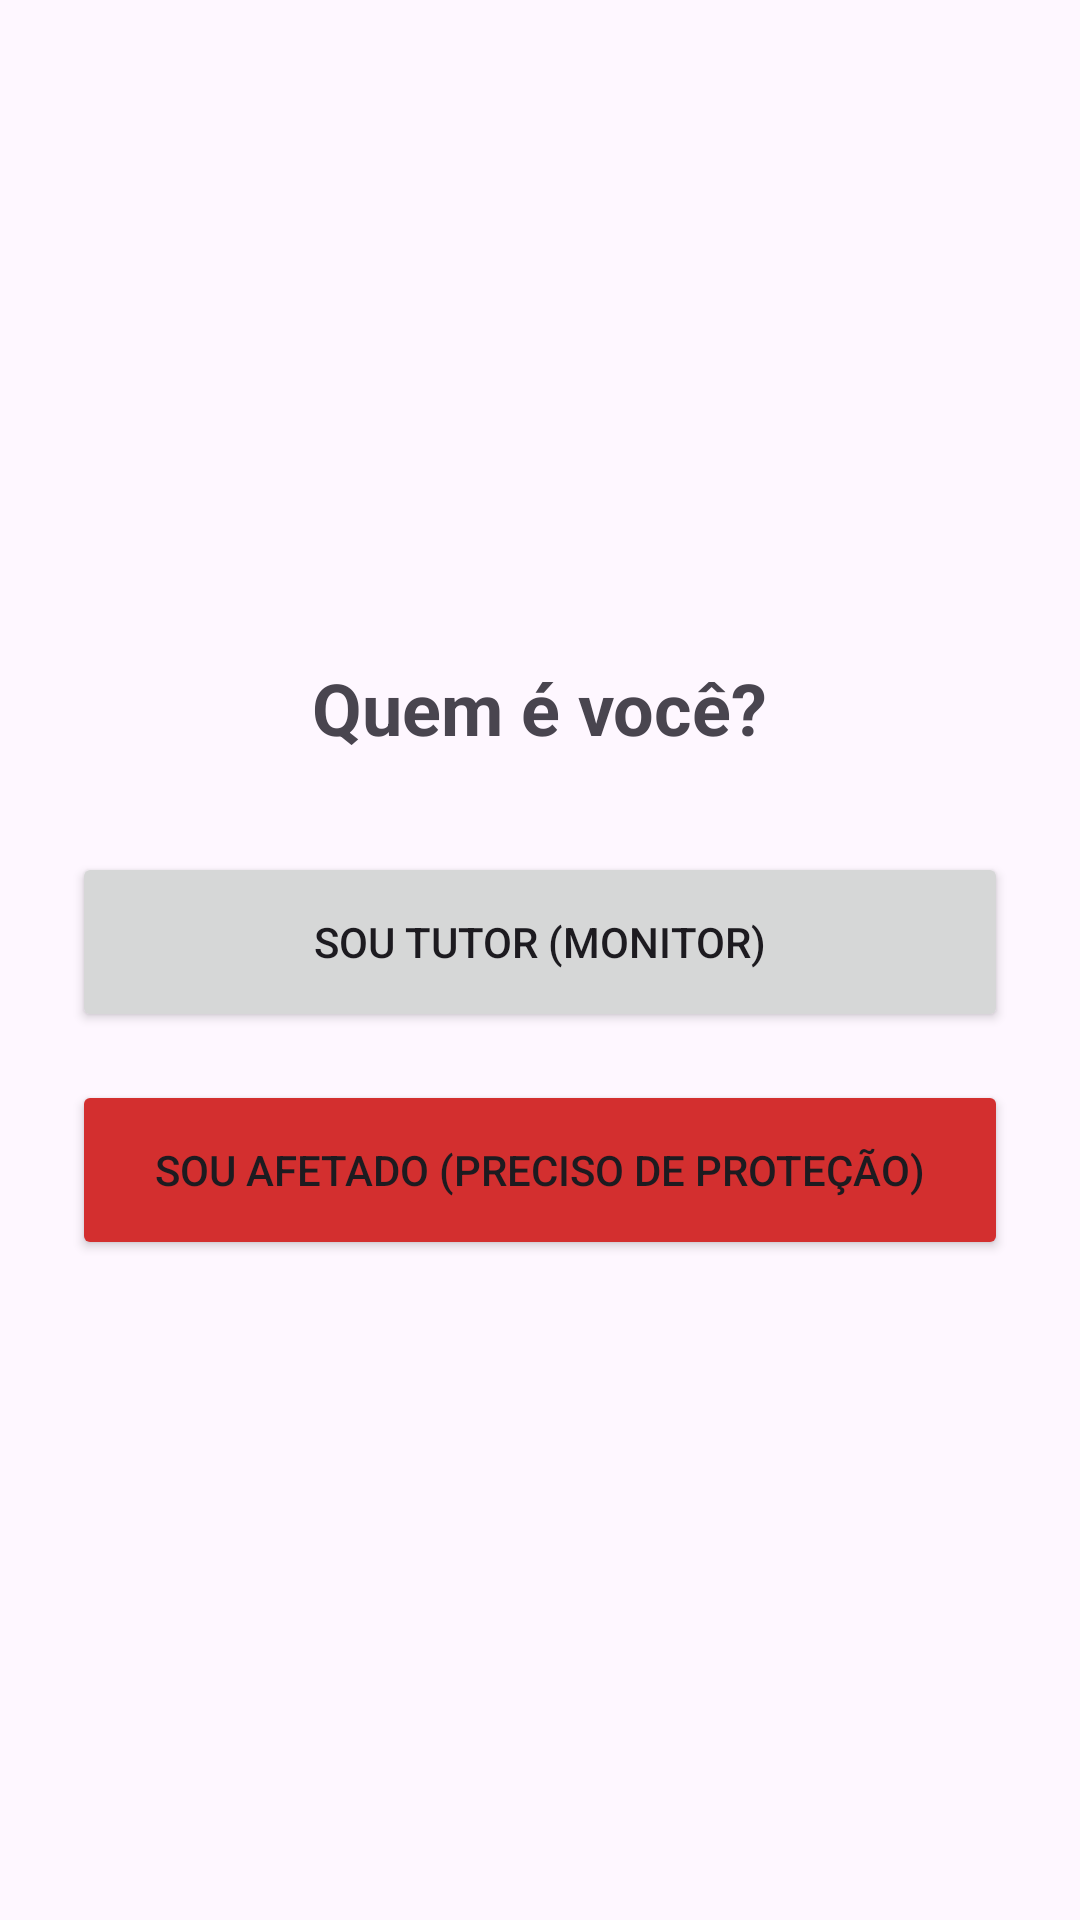

Layout XML and referenced resources for this Android screen:
<!-- AndroidManifest.xml: application theme Theme.AntiPorn -->
<!-- res/layout/activity_login.xml -->
<LinearLayout xmlns:android="http://schemas.android.com/apk/res/android"
    android:layout_width="match_parent"
    android:layout_height="match_parent"
    android:orientation="vertical"
    android:padding="24dp"
    android:gravity="center">

    <TextView
        android:layout_width="wrap_content"
        android:layout_height="wrap_content"
        android:text="Quem é você?"
        android:textSize="24sp"
        android:textStyle="bold"
        android:layout_marginBottom="32dp"/>

    <Button
        android:id="@+id/btnSouTutor"
        android:layout_width="match_parent"
        android:layout_height="60dp"
        android:text="Sou Tutor (Monitor)" />

    <Button
        android:id="@+id/btnSouAfetado"
        android:layout_width="match_parent"
        android:layout_height="60dp"
        android:layout_marginTop="16dp"
        android:backgroundTint="#D32F2F"
        android:text="Sou Afetado (Preciso de Proteção)" />

</LinearLayout>
<!-- resources referenced by this layout -->
<resources>
  <style name="Theme.AntiPorn" parent="Base.Theme.AntiPorn" />
  <style name="Base.Theme.AntiPorn" parent="Theme.Material3.DayNight.NoActionBar">
          
          
      </style>
</resources>
